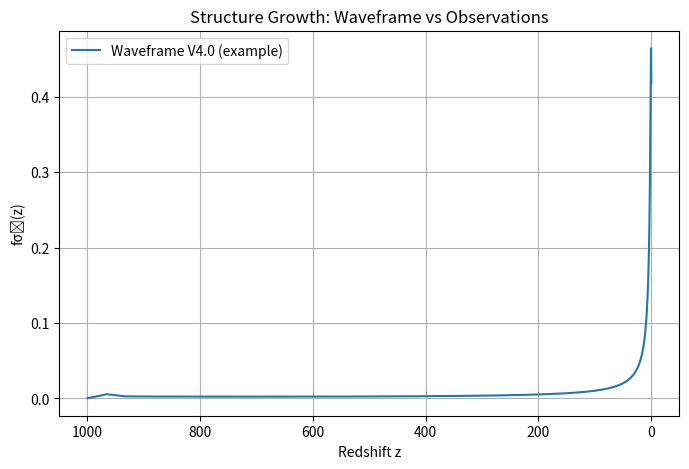

Write the Python code that produced this figure.
import numpy as np
import matplotlib.pyplot as plt
from scipy.integrate import solve_ivp

# Example placeholder H(z) function for Waveframe V4.0 (to be replaced with actual model)
def H_waveframe(z):
    H0 = 70.0  # km/s/Mpc
    return H0 * np.sqrt(0.3 * (1+z)**3 + 0.7)

# Growth equation d^2D/d(ln a)^2 + [ (dlnH/dlna) + 2 ] dD/d(ln a) - (3/2)*Omega_m(a) * D = 0
def growth_equation(ln_a, y):
    a = np.exp(ln_a)
    z = 1/a - 1
    H = H_waveframe(z)
    dlnH_dlna = -0.5 * (3*0.3*(1+z)**3) / (0.3*(1+z)**3 + 0.7)
    Omega_m_a = 0.3 * (1+z)**3 / ((H/H_waveframe(0))**2)
    D, dD_dlna = y
    d2D_dlna2 = - (dlnH_dlna + 2) * dD_dlna + 1.5 * Omega_m_a * D
    return [dD_dlna, d2D_dlna2]

# Solve from high redshift to present
a_init, a_final = 1e-3, 1.0
ln_a_span = (np.log(a_init), np.log(a_final))
y0 = [a_init, 1.0]  # Initial D(a) ~ a, dD/dln a ~ 1 at early times
sol = solve_ivp(growth_equation, ln_a_span, y0, dense_output=True)

# Extract results
a_vals = np.exp(np.linspace(np.log(a_init), np.log(a_final), 200))
D_vals = sol.sol(np.log(a_vals))[0]
D_vals /= D_vals[-1]  # Normalize to D(a=1) = 1
z_vals = 1/a_vals - 1

# Compute f = dlnD/dlna and fσ₈(z)
dlnD_dlna = np.gradient(np.log(D_vals), np.log(a_vals))
sigma8_0 = 0.8
fsigma8_vals = dlnD_dlna * sigma8_0 * D_vals

# Plot
plt.figure(figsize=(8,5))
plt.plot(z_vals, fsigma8_vals, label='Waveframe V4.0 (example)')
plt.gca().invert_xaxis()
plt.xlabel('Redshift z')
plt.ylabel('fσ₈(z)')
plt.title('Structure Growth: Waveframe vs Observations')
plt.legend()
plt.grid(True)
plt.show()